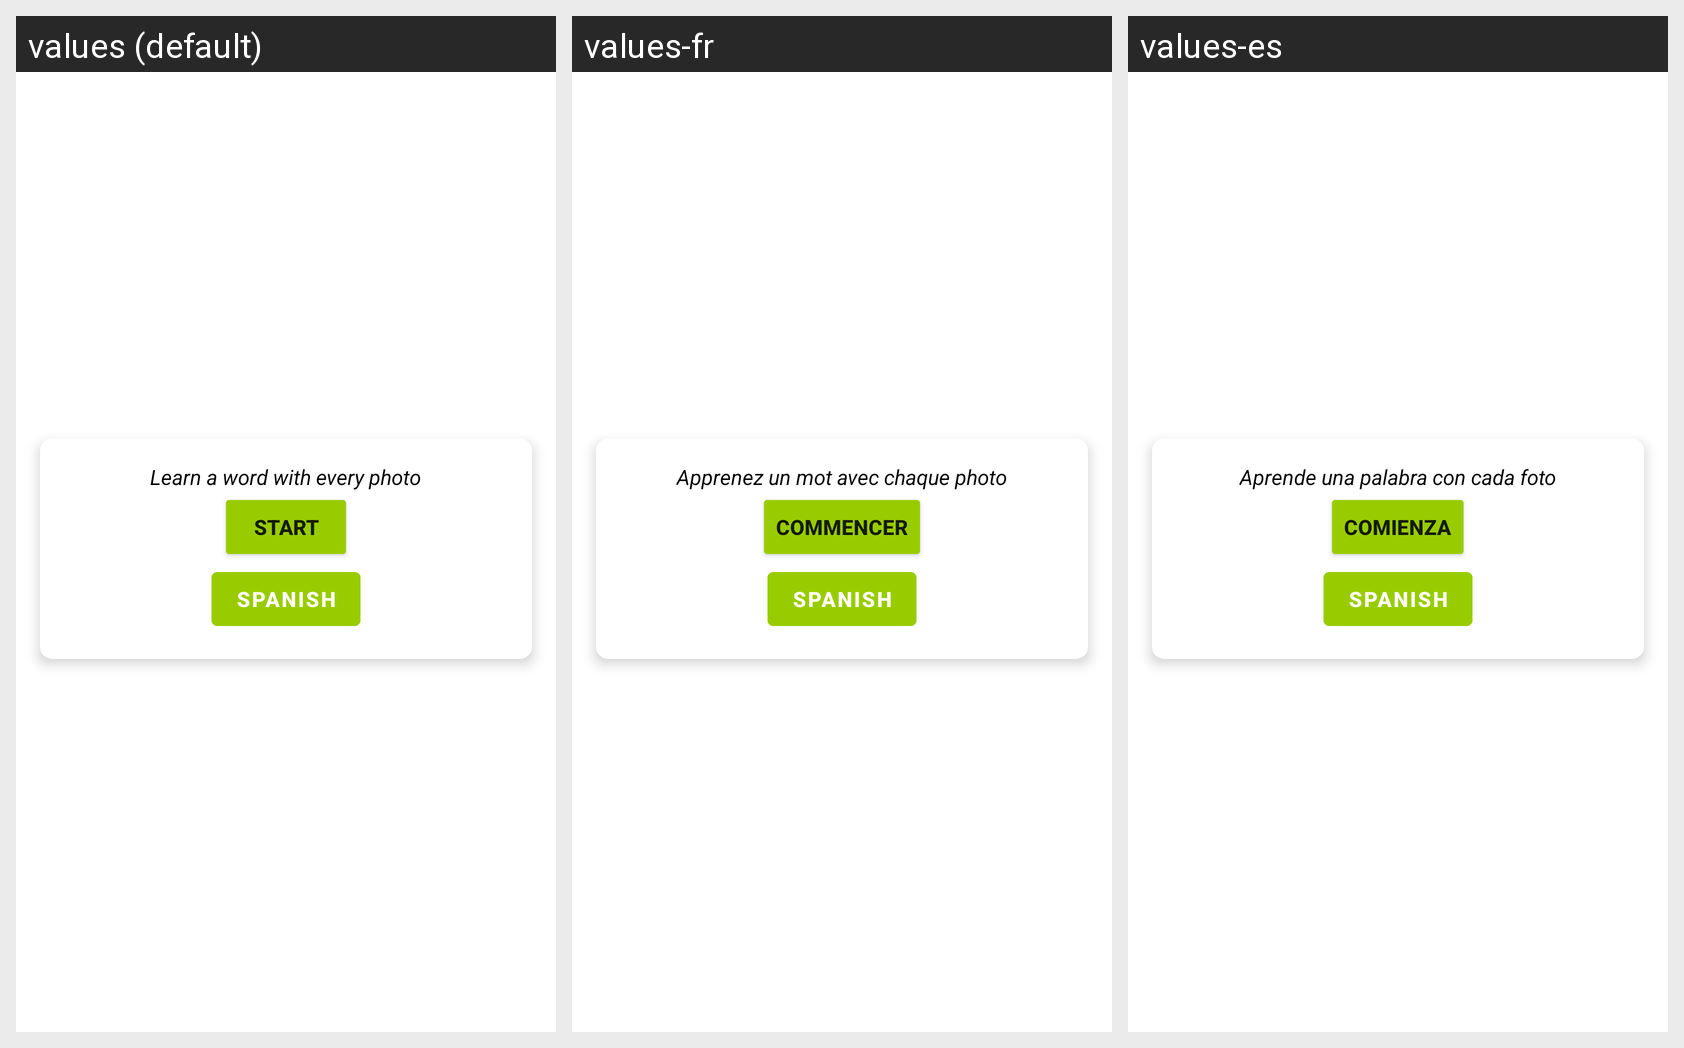

Locale-by-locale string values for the Android screen shown in this grid:
Android screen res/layout/activity_main.xml rendered under 3 locales, left to right: values (default), values-fr, values-es. Device: Nexus 5 (rendered at 1080×1920; each locale shown at half size, 540×960, under a caption strip naming it); theme Theme.QuizLingo.
Strings drawn on this screen, with the default value and each locale's value (text and hints the layout hard-codes, and strings that could not be matched under every locale, appear in the picture but are not listed):

intro
  values: Learn a word with every photo
  values-fr: Apprenez un mot avec chaque photo
  values-es: Aprende una palabra con cada foto

start
  values: START
  values-fr: COMMENCER
  values-es: COMIENZA
